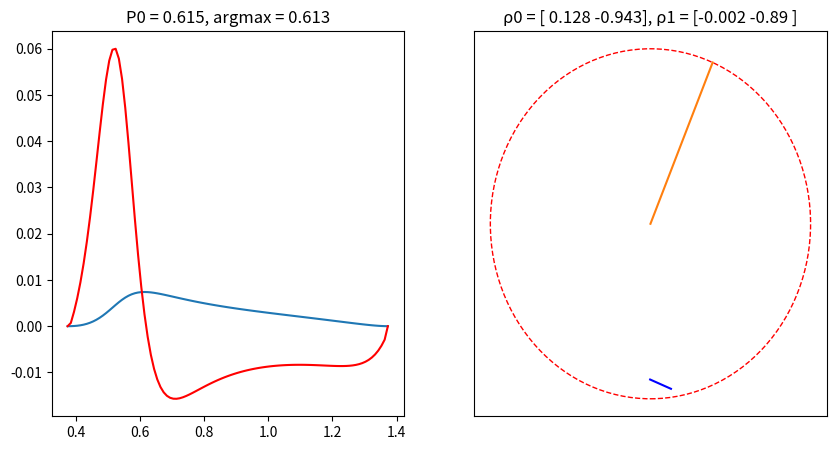

Python code for this plot:
# Copyright 2024 Wachirawit Krasaetanont, Muhammad Nafiz Nazhan
# This program is free software: you can redistribute it and/or modify it under the terms of the GNU General Public License as published by the Free Software Foundation, either version 3 of the License, or (at your option) any later version.

# This program is distributed in the hope that it will be useful, but WITHOUT ANY WARRANTY; without even the implied warranty of MERCHANTABILITY or FITNESS FOR A PARTICULAR PURPOSE. See the GNU General Public License for more details.

# You should have received a copy of the GNU General Public License along with this program. If not, see <https://www.gnu.org/licenses/>.

import numpy as np
import math as mt
import matplotlib.pyplot as plt
import random as rd

rho0 = np.array([0, 0])
rhoBase = np.array([1, 0])  # Base Rho


def mutual_info(P0, P1, rho0, rho1, ang):  # Function to find mutual information I
    x = np.array([])
    y = np.array([])
    z = np.array([0])
    maxima = 0  # Maxima of I
    derMaxima = 0  # Maxima of derivation of I
    epsilon = 1e-10  # Small value to avoid log of zero

    for i in range(101):
        a = i * mt.pi / 100 + ang

        # Born Rule P{y|x}
        p00 = (1 + np.dot(rho0, (mt.cos(a), mt.sin(a)))) / 2
        p01 = (1 + np.dot(rho0, (mt.cos(a + mt.pi), mt.sin(a + mt.pi)))) / 2
        p10 = (1 + np.dot(rho1, (mt.cos(a), mt.sin(a)))) / 2
        p11 = (1 + np.dot(rho1, (mt.cos(a + mt.pi), mt.sin(a + mt.pi)))) / 2

        # Ensure no zero or negative probabilities for logarithm
        p00 = max(p00, epsilon)
        p01 = max(p01, epsilon)
        p10 = max(p10, epsilon)
        p11 = max(p11, epsilon)

        try:
            I = (P0 * p00 * mt.log2(p00 / (P0 * p00 + P1 * p10)) +
                 P0 * p01 * mt.log2(p01 / (P0 * p01 + P1 * p11)) +
                 P1 * p10 * mt.log2(p10 / (P0 * p00 + P1 * p10)) +
                 P1 * p11 * mt.log2(p11 / (P0 * p01 + P1 * p11)))
        except Exception as e:
            print(f"Error at angle {a}: {e}")
            continue  # Skip appending to x and y if there is an error

        x = np.append(x, a / mt.pi)
        y = np.append(y, I)

    # Maxima detection logic with adjusted range check
    for j in range(1, len(y) - 1):
        z = np.append(z, (y[j] - y[j - 1]) / (x[j] - x[j - 1]))  # Deriving the mutual information function
        if j > 4:
            if z[j - 2] < z[j - 1] and z[j - 1] > z[j]:
                derMaxima += 1
        if y[j - 1] < y[j] and y[j] > y[j + 1]:
            maxima += 1
            peak = round(x[j], 3)
    z = np.append(z, [0])

    print(f"Maxima(s) of I: {maxima}, Maxima(s) of derivative of I: {derMaxima} | rho0 = {rho0}, rho1 = {rho1}")

    # Rounding the variables to 3 decimal places
    rho0 = np.array([round(rho0[0], 3), round(rho0[1], 3)])
    rho1 = np.array([round(rho1[0], 3), round(rho1[1], 3)])
    ang = round(ang, 3)
    P0 = round(P0, 3)

    # Plotting the graphs
    # fig, (ax1, ax2) = plt.subplots(1, 2, figsize=(10, 5))

    # Graph 1: I and the derivative
    # ax1.plot(x,y, label='Mutual Information I')
    # ax1.plot(x, z, color="r", label='Derivative of I')
    # ax1.set_title(f"P0 = {P0}, ρ0 = {rho0}, ρ1 = {rho1}")
    # ax1.legend(loc='upper right')

    # Graph 2: Sampling point of rho and initial angle
    # circle = plt.Circle((0, 0), 1, color="r", fill=False, linestyle="--")
    # ax2.add_patch(circle)
    # ax2.plot(0, 0)
    # ax2.plot([rho0[0], rho1[0]], [rho0[1], rho1[1]], color="blue")
    # ax2.plot([0, mt.cos(a)], [0, mt.sin(a)])
    # ax2.set_title("Sampling point of ρ and its initial measurement line")

    # plt.show()
    return [maxima, x, y, derMaxima, z, peak]


def findini(a, b):  # Function to find initial angle
    epsilon = 0.001
    min_diff = float('inf')
    best_ang = 0

    # Finding the best initial alignment
    for o in range(1001):
        ang = o * mt.pi / 1000
        dot_product_diff = abs(np.dot(np.array([mt.cos(ang), mt.sin(ang)]), (a - b)))

        # Check if the dot product difference is closest to zero
        if dot_product_diff < min_diff:
            min_diff = dot_product_diff
            best_ang = ang

        # Break early if best angle is found
        if dot_product_diff <= epsilon:
            break

    return best_ang


# Set a random two point
while (True):
    length0 = np.sqrt(np.random.uniform(0, 1))
    angle0 = np.pi * np.random.uniform(0, 2)
    length1 = np.sqrt(np.random.uniform(0, 1))
    angle1 = np.pi * np.random.uniform(0, 2)

    x0 = length0 * np.cos(angle0)
    y0 = length0 * np.sin(angle0)
    x1 = length1 * np.cos(angle1)
    y1 = length1 * np.sin(angle1)
    rho0 = np.array([x0, y0])
    rho1 = np.array([x1, y1])
    ang = findini(rho0, rho1)
    P0 = rd.random()
    P1 = 1 - P0

    k = mutual_info(P0, P1, rho0, rho1, ang)
    count = 0
    if k[0] != 1:
        print(k[0], "rho0 = ", rho0, "rho1 = ", rho1)
        count += 1
        break
    if k[3] != 1:
        print("Maxima(s) of I: ", k[0], "rho0 = ", rho0, "rho1 = ", rho1, "derMaxima = ", k[3], P0)

        # Rounding the variables to 3 decimal places
        rho0 = np.array([round(rho0[0], 3), round(rho0[1], 3)])
        rho1 = np.array([round(rho1[0], 3), round(rho1[1], 3)])
        ang = round(ang, 3)
        P0 = round(P0, 3)

        # # Plotting the graphs
        fig, (ax1, ax2) = plt.subplots(1, 2, figsize=(10, 5))

        # # Graph 1: I and the derivative
        ax1.plot(k[1], k[2], label='Mutual Information I')
        ax1.plot(k[1], k[4], color="r", label='Derivative of I')
        ax1.set_title(f"P0 = {round(P0, 3)}, argmax = {k[5]}")
        # ax1.legend(loc='upper right')

        # # Graph 2: Sampling point of rho and initial angle
        circle = plt.Circle((0, 0), 1, color="r", fill=False, linestyle="--")
        ax2.add_patch(circle)
        ax2.plot(0, 0)
        ax2.plot([rho0[0], rho1[0]], [rho0[1], rho1[1]], color="blue")
        ax2.plot([0, mt.cos(ang)], [0, mt.sin(ang)])
        ax2.set_title(f"ρ0 = {rho0}, ρ1 = {rho1}")
        ax2.set_xticks([])
        ax2.set_yticks([])
        plt.show()
        break

